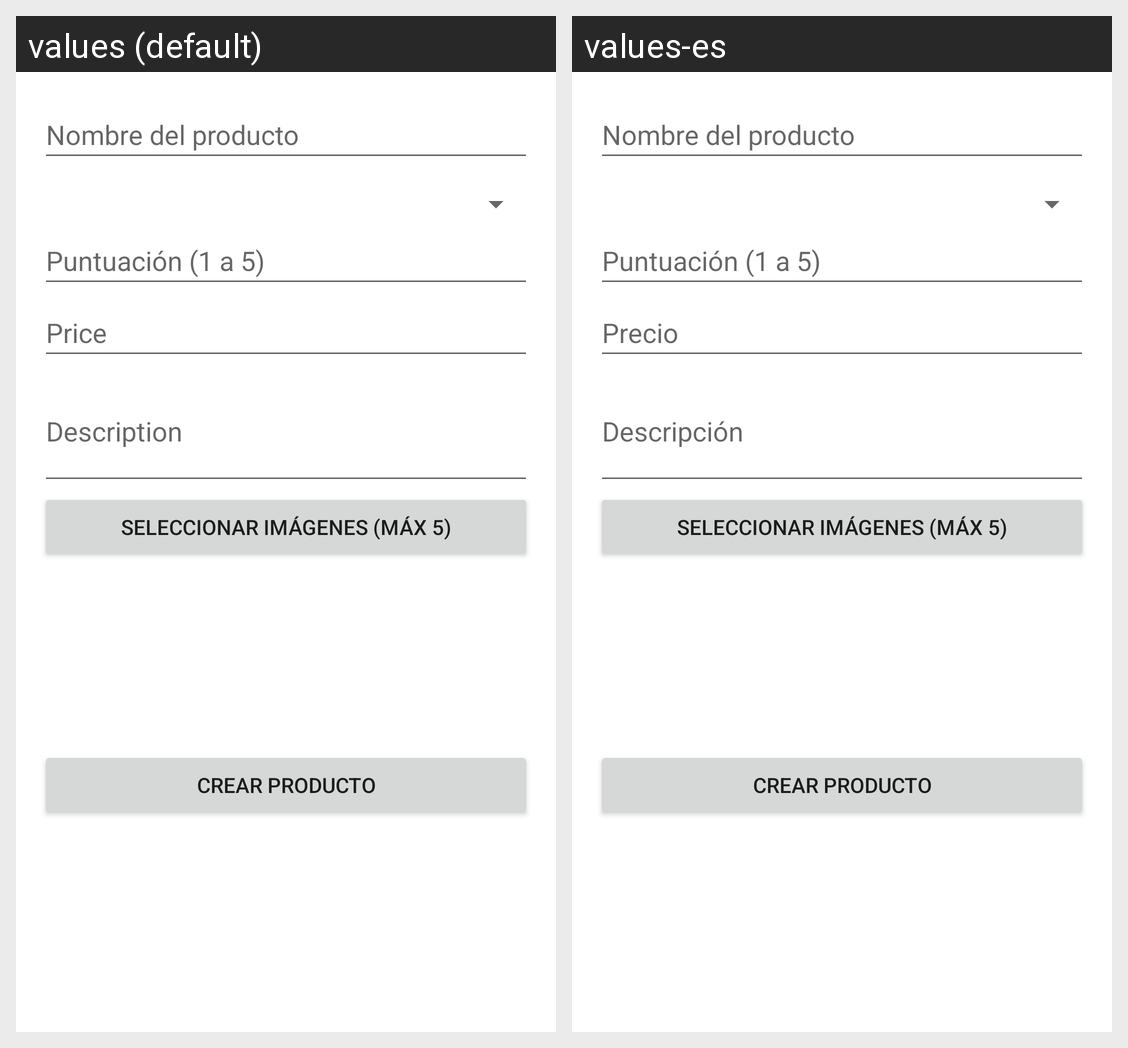

For this localized Android screen grid, give each drawn string resource with its value in every locale shown.
Android screen res/layout/activity_create_product.xml rendered under 2 locales, left to right: values (default), values-es. Device: Nexus 5 (rendered at 1080×1920; each locale shown at half size, 540×960, under a caption strip naming it); theme Theme.PureHarvest.
Strings drawn on this screen, with the default value and each locale's value (text and hints the layout hard-codes, and strings that could not be matched under every locale, appear in the picture but are not listed):

hint_create_product_name
  values: Nombre del producto
  values-es: Nombre del producto  [not translated; the default value is used]

hint_create_product_rating
  values: Puntuación (1 a 5)
  values-es: Puntuación (1 a 5)  [not translated; the default value is used]

hint_create_product_price
  values: Price
  values-es: Precio

hint_description
  values: Description
  values-es: Descripción

btn_create_product_select_images
  values: Seleccionar imágenes (máx 5)
  values-es: Seleccionar imágenes (máx 5)  [not translated; the default value is used]

btn_create_product
  values: Crear producto
  values-es: Crear producto  [not translated; the default value is used]
